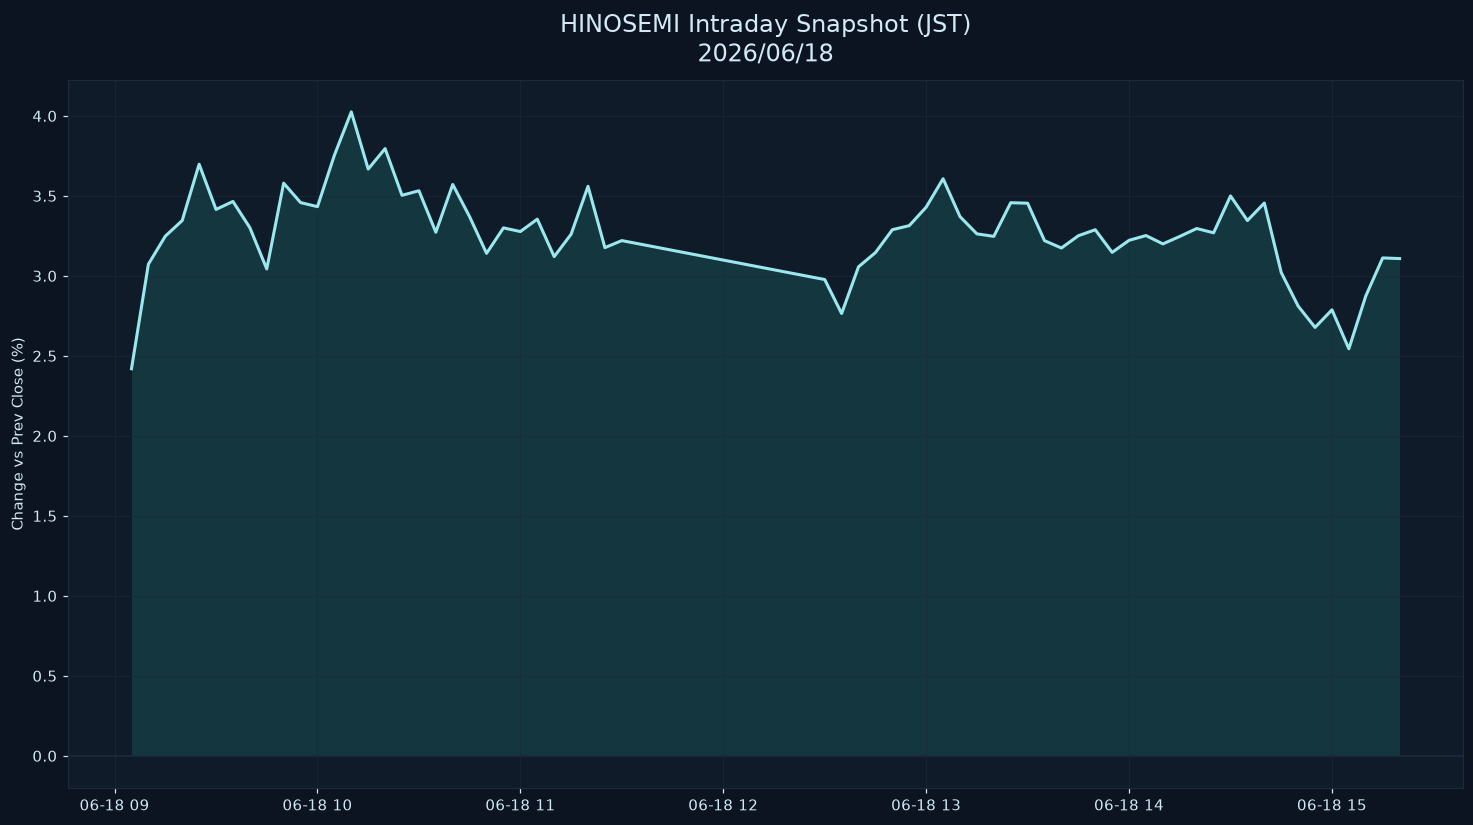

Values plotted in this chart, from the file beside it:
datetime_jst, pct
2026-06-18 09:05:00+09:00, 2.42
2026-06-18 09:10:00+09:00, 3.073
2026-06-18 09:15:00+09:00, 3.248
2026-06-18 09:20:00+09:00, 3.346
2026-06-18 09:25:00+09:00, 3.698
2026-06-18 09:30:00+09:00, 3.415
2026-06-18 09:35:00+09:00, 3.465
2026-06-18 09:40:00+09:00, 3.302
2026-06-18 09:45:00+09:00, 3.043
2026-06-18 09:50:00+09:00, 3.58
2026-06-18 09:55:00+09:00, 3.458
2026-06-18 10:00:00+09:00, 3.433
2026-06-18 10:05:00+09:00, 3.754
2026-06-18 10:10:00+09:00, 4.025
2026-06-18 10:15:00+09:00, 3.668
2026-06-18 10:20:00+09:00, 3.796
2026-06-18 10:25:00+09:00, 3.504
2026-06-18 10:30:00+09:00, 3.532
2026-06-18 10:35:00+09:00, 3.273
2026-06-18 10:40:00+09:00, 3.572
2026-06-18 10:45:00+09:00, 3.37
2026-06-18 10:50:00+09:00, 3.141
2026-06-18 10:55:00+09:00, 3.3
2026-06-18 11:00:00+09:00, 3.277
2026-06-18 11:05:00+09:00, 3.355
2026-06-18 11:10:00+09:00, 3.121
2026-06-18 11:15:00+09:00, 3.261
2026-06-18 11:20:00+09:00, 3.56
2026-06-18 11:25:00+09:00, 3.177
2026-06-18 11:30:00+09:00, 3.221
2026-06-18 12:30:00+09:00, 2.977
2026-06-18 12:35:00+09:00, 2.765
2026-06-18 12:40:00+09:00, 3.057
2026-06-18 12:45:00+09:00, 3.146
2026-06-18 12:50:00+09:00, 3.289
2026-06-18 12:55:00+09:00, 3.314
2026-06-18 13:00:00+09:00, 3.43
2026-06-18 13:05:00+09:00, 3.608
2026-06-18 13:10:00+09:00, 3.371
2026-06-18 13:15:00+09:00, 3.263
2026-06-18 13:20:00+09:00, 3.247
2026-06-18 13:25:00+09:00, 3.457
2026-06-18 13:30:00+09:00, 3.454
2026-06-18 13:35:00+09:00, 3.22
2026-06-18 13:40:00+09:00, 3.174
2026-06-18 13:45:00+09:00, 3.251
2026-06-18 13:50:00+09:00, 3.288
2026-06-18 13:55:00+09:00, 3.147
2026-06-18 14:00:00+09:00, 3.222
2026-06-18 14:05:00+09:00, 3.252
2026-06-18 14:10:00+09:00, 3.2
2026-06-18 14:15:00+09:00, 3.247
2026-06-18 14:20:00+09:00, 3.296
2026-06-18 14:25:00+09:00, 3.269
2026-06-18 14:30:00+09:00, 3.5
2026-06-18 14:35:00+09:00, 3.346
2026-06-18 14:40:00+09:00, 3.456
2026-06-18 14:45:00+09:00, 3.021
2026-06-18 14:50:00+09:00, 2.811
2026-06-18 14:55:00+09:00, 2.678
... 5 more rows
